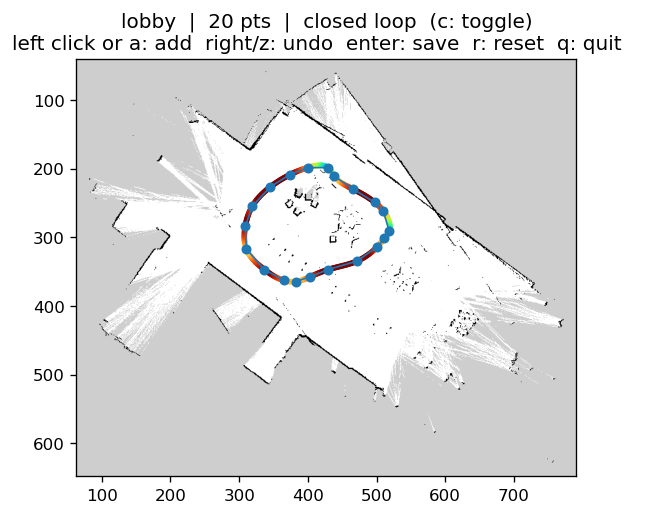

The file beside this chart, header and first rows:
x, y, speed
-33.34, -9.163, 2.306
-33.43, -9.133, 2.347
-33.53, -9.1, 2.397
-33.62, -9.063, 2.458
-33.71, -9.023, 2.519
-33.8, -8.98, 2.578
-33.89, -8.935, 2.636
-33.98, -8.887, 2.692
-34.07, -8.837, 2.747
-34.15, -8.786, 2.801
-34.24, -8.732, 2.855
-34.32, -8.677, 2.907
-34.4, -8.62, 2.958
-34.49, -8.562, 3.000
-34.57, -8.503, 3.000
-34.65, -8.443, 3.000
-34.73, -8.383, 3.000
-34.81, -8.321, 3.000
-34.89, -8.26, 3.000
-34.96, -8.197, 2.957
-35.04, -8.133, 2.905
-35.12, -8.069, 2.853
-35.19, -8.003, 2.800
-35.27, -7.936, 2.746
-35.34, -7.868, 2.691
-35.41, -7.798, 2.634
-35.48, -7.726, 2.576
-35.55, -7.653, 2.517
-35.62, -7.578, 2.457
-35.68, -7.501, 2.395
-35.74, -7.422, 2.331
-35.8, -7.34, 2.266
-35.86, -7.257, 2.199
-35.91, -7.171, 2.129
-35.96, -7.083, 2.064
-36, -6.993, 2.008
-36.04, -6.901, 1.971
-36.08, -6.807, 2.003
-36.11, -6.711, 2.061
-36.13, -6.614, 2.125
-36.15, -6.516, 2.194
-36.17, -6.418, 2.261
-36.18, -6.318, 2.327
-36.19, -6.218, 2.391
-36.2, -6.118, 2.453
-36.2, -6.018, 2.513
-36.2, -5.918, 2.572
-36.2, -5.818, 2.630
-36.19, -5.718, 2.687
-36.18, -5.618, 2.742
-36.17, -5.518, 2.796
-36.16, -5.419, 2.850
-36.15, -5.319, 2.902
-36.13, -5.221, 2.953
-36.11, -5.122, 3.000
-36.09, -5.024, 3.000
-36.07, -4.926, 3.000
-36.05, -4.829, 3.000
-36.02, -4.732, 3.000
-35.99, -4.635, 3.000
... 230 more rows
